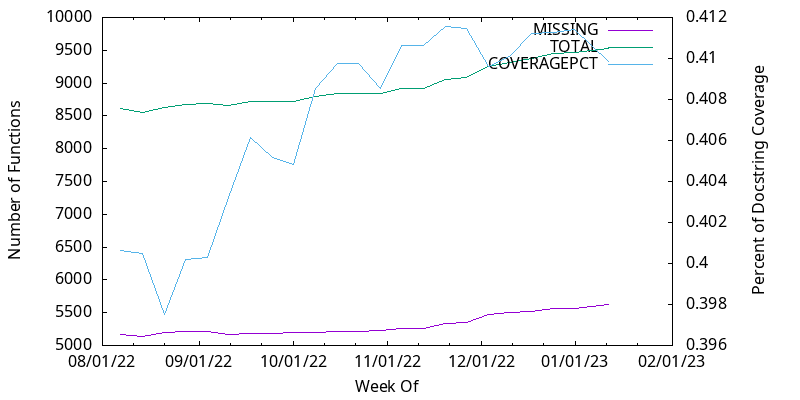

Source data for this figure (header and first rows):
WEEK	MISSING	TOTAL	COVERAGEPCT
2022-08-07	5166	8619	0.4006
2022-08-14	5130	8557	0.4005
2022-08-21	5196	8624	0.3975
2022-08-28	5207	8681	0.4002
2022-09-04	5208	8684	0.4003
2022-09-11	5170	8663	0.4032
2022-09-18	5176	8716	0.4061
2022-09-25	5190	8725	0.4052
2022-10-02	5194	8727	0.4048
2022-10-09	5205	8800	0.4085
2022-10-16	5216	8837	0.4098
2022-10-23	5214	8834	0.4098
2022-10-30	5234	8849	0.4085
2022-11-06	5254	8915	0.4107
2022-11-13	5254	8915	0.4107
2022-11-20	5332	9061	0.4115
2022-11-27	5347	9085	0.4114
2022-12-04	5466	9258	0.4096
2022-12-11	5498	9320	0.4101
2022-12-18	5518	9372	0.4112
2022-12-25	5567	9456	0.4113
2023-01-01	5569	9462	0.4114
2023-01-12	5626	9533	0.4098
